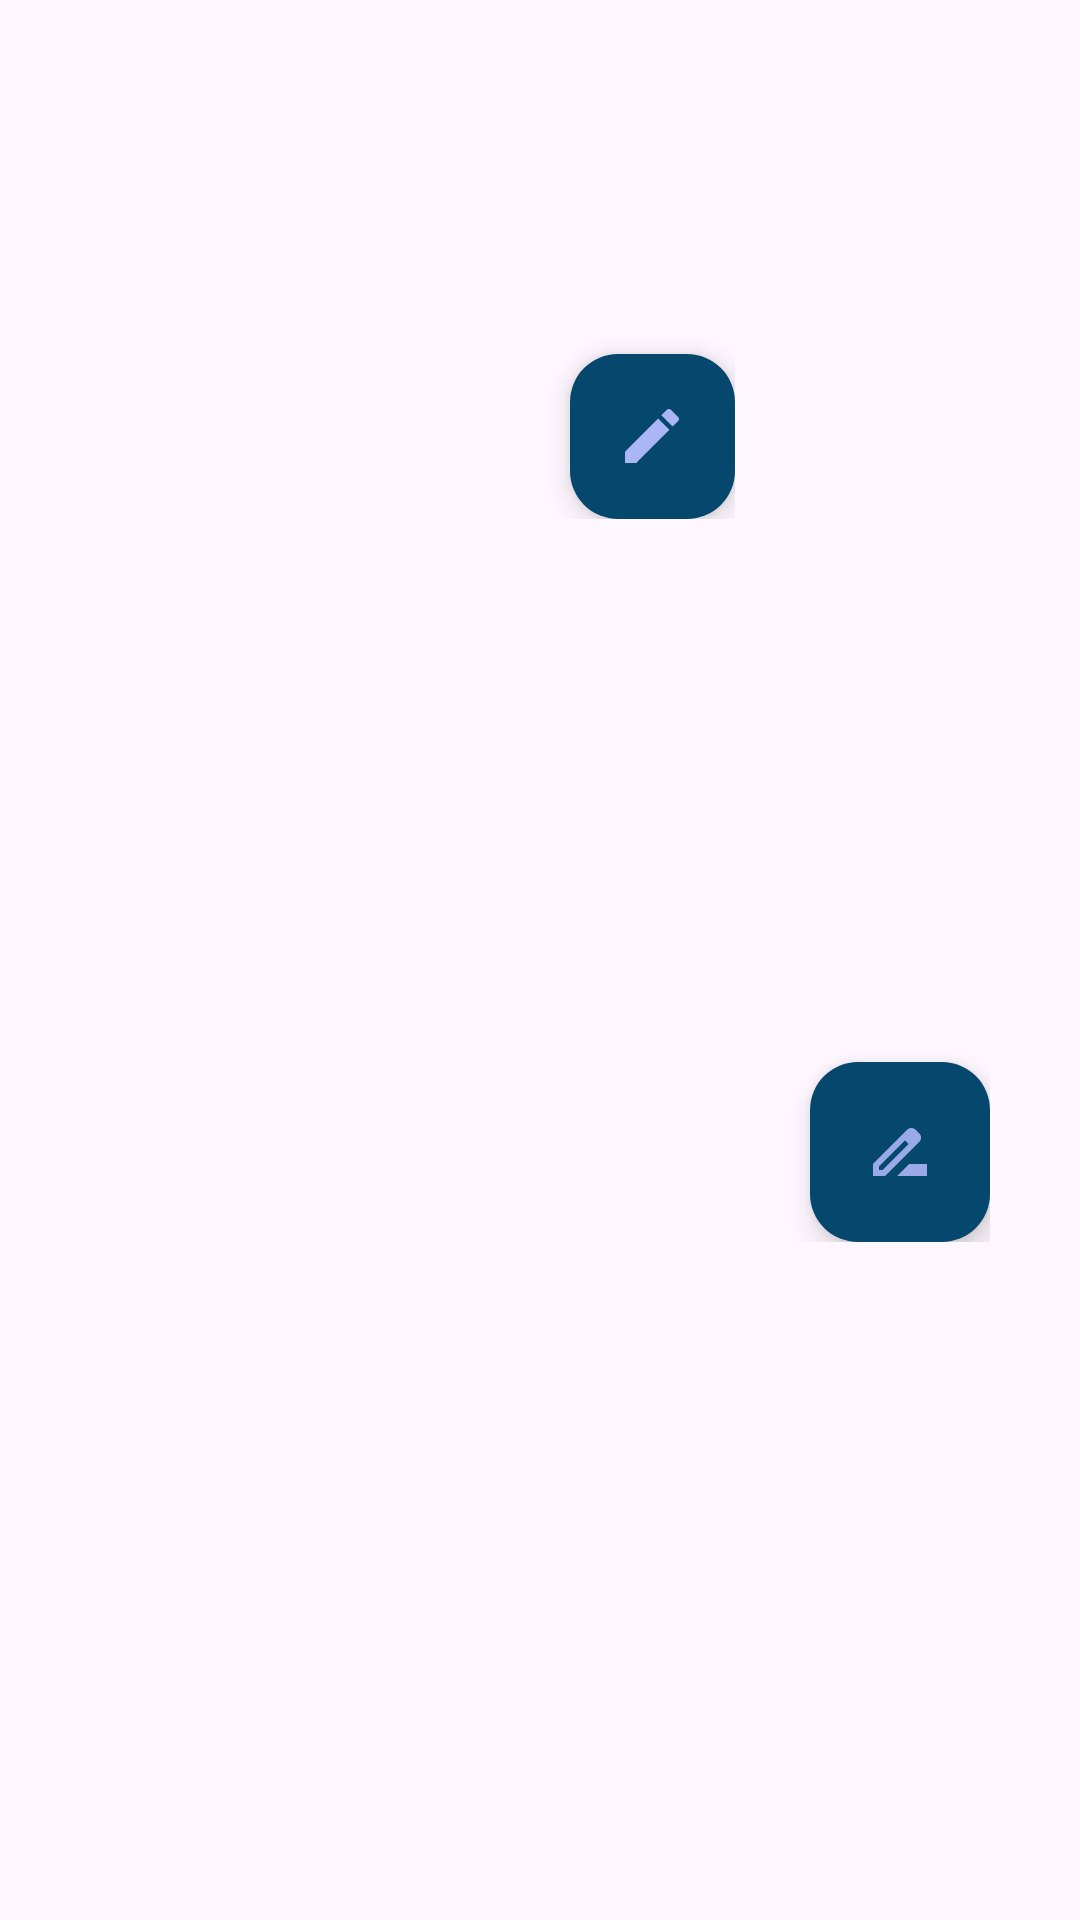

Produce the Android XML layout that renders to this screen, including the resource entries it uses.
<!-- AndroidManifest.xml: application theme Theme.Intercambios -->
<!-- res/layout/fragment_editperfil.xml -->
<?xml version="1.0" encoding="utf-8"?>
<androidx.constraintlayout.widget.ConstraintLayout xmlns:android="http://schemas.android.com/apk/res/android"
    xmlns:app="http://schemas.android.com/apk/res-auto"
    xmlns:tools="http://schemas.android.com/tools"
    android:layout_width="match_parent"
    android:layout_height="match_parent">

    
    <FrameLayout
        android:id="@+id/contenedoravatar"
        android:layout_width="130dp"
        android:layout_height="130dp"
        app:layout_constraintEnd_toEndOf="parent"
        app:layout_constraintStart_toStartOf="parent"
        app:layout_constraintTop_toTopOf="parent"
        android:layout_marginTop="43dp">

        
        <ImageView
            android:id="@+id/avatarImageView"
            android:layout_width="130dp"
            android:layout_height="130dp"
            android:contentDescription="@string/foto_avatar_de_perfil"
            android:elevation="2dp"/>

        
        <com.google.android.material.floatingactionbutton.FloatingActionButton
            android:id="@+id/editAvatarFab"
            android:layout_width="55dp"
            android:layout_height="55dp"
            android:layout_gravity="bottom|end"
            android:layout_margin="0dp"
            app:srcCompat="@drawable/ic_edit"
            app:tint="@null"
            app:fabCustomSize="55dp"
            android:padding="0dp"
            android:contentDescription="@string/editar_avatar"
            android:backgroundTint="@color/azulPrincipal"
            android:elevation="0dp"/>
    </FrameLayout>

    
    <FrameLayout
        android:id="@+id/contenedorDatosPersonales"
        android:layout_width="0dp"
        android:layout_height="wrap_content"
        app:layout_constraintTop_toBottomOf="@+id/contenedoravatar"
        app:layout_constraintStart_toStartOf="parent"
        app:layout_constraintEnd_toEndOf="parent"
        android:layout_marginTop="16dp"
        android:layout_marginStart="30dp"
        android:layout_marginEnd="30dp">

        <LinearLayout
            android:layout_width="match_parent"
            android:layout_height="match_parent"
            android:orientation="vertical"
            android:gravity="center"
            android:layout_marginTop="0dp"
            android:layout_marginEnd="20dp"
            android:layout_marginStart="20dp"
            android:layout_marginBottom="46dp">

            
            <TextView
                android:id="@+id/nameTextView"
                android:layout_width="wrap_content"
                android:layout_height="wrap_content"
                android:textSize="32sp"
                android:textAlignment="center"
                android:textStyle="bold"/> 

            
            <TextView
                android:id="@+id/aliasTextView"
                android:layout_width="wrap_content"
                android:layout_height="wrap_content"
                android:textSize="22sp"
                android:textAlignment="center"
                android:layout_marginTop="16dp"
                android:textColor="@android:color/darker_gray"/> 

            
            <TextView
                android:id="@+id/emailTextView"
                android:layout_width="wrap_content"
                android:layout_height="wrap_content"
                android:textSize="22sp"
                android:textAlignment="center"
                android:layout_marginTop="16dp"
                android:textColor="@android:color/darker_gray"/>

            
            <TextView
                android:id="@+id/descriptionContent"
                android:layout_width="wrap_content"
                android:layout_height="wrap_content"
                android:textSize="22sp"
                android:textAlignment="center"
                android:layout_marginTop="16dp"
                android:textColor="@android:color/darker_gray"/>

        </LinearLayout>

        
        <com.google.android.material.floatingactionbutton.FloatingActionButton
            android:id="@+id/editDataFab"
            android:layout_width="60dp"
            android:layout_height="60dp"
            android:layout_gravity="bottom|end"
            android:layout_marginTop="0dp"
            app:srcCompat="@drawable/ic_editadata"
            app:tint="@null"
            app:fabCustomSize="60dp"
            android:padding="0dp"
            android:contentDescription="@string/editar_datos"
            android:backgroundTint="@color/azulPrincipal"
            android:elevation="2dp"/>
    </FrameLayout>

</androidx.constraintlayout.widget.ConstraintLayout>
<!-- resources referenced by this layout -->
<resources>
  <color name="azulPrincipal">#05476D</color>
  <!-- drawable ic_edit (drawable) -->
  <vector xmlns:android="http://schemas.android.com/apk/res/android" android:height="24dp" android:viewportHeight="24" android:viewportWidth="24" android:width="24dp">
        
      <path android:fillColor="@color/azulClaro" android:pathData="M3,17.25V21h3.75L17.81,9.94l-3.75,-3.75L3,17.25zM20.71,7.04c0.39,-0.39 0.39,-1.02 0,-1.41l-2.34,-2.34c-0.39,-0.39 -1.02,-0.39 -1.41,0l-1.83,1.83 3.75,3.75 1.83,-1.83z"/>
      
  </vector>
  <!-- drawable ic_editadata (drawable) -->
  <vector xmlns:android="http://schemas.android.com/apk/res/android" android:alpha="0.9" android:height="24dp" android:viewportHeight="24" android:viewportWidth="24" android:width="24dp">
        
      <path android:fillColor="@color/azulClaro" android:pathData="M18.41,5.8L17.2,4.59c-0.78,-0.78 -2.05,-0.78 -2.83,0l-2.68,2.68L3,15.96V20h4.04l8.74,-8.74 2.63,-2.63c0.79,-0.78 0.79,-2.05 0,-2.83zM6.21,18H5v-1.21l8.66,-8.66 1.21,1.21L6.21,18zM11,20l4,-4h6v4H11z"/>
      
  </vector>
  <string name="editar_avatar">Editar avatar</string>
  <string name="editar_datos">Editar datos</string>
  <string name="foto_avatar_de_perfil">Foto/Avatar de perfil</string>
  <style name="Theme.Intercambios" parent="Base.Theme.Intercambios" />
  <color name="azulClaro">#abb6f7</color>
  <style name="Base.Theme.Intercambios" parent="Theme.Material3.DayNight.NoActionBar">
          <item name="colorPrimary">@color/azulPrincipal</item>
          <item name="colorSecondary">@color/dialog</item>
          <item name="colorOnPrimary">@color/azulPrincipal</item>
      </style>
  <color name="dialog">#1e286f</color>
</resources>
